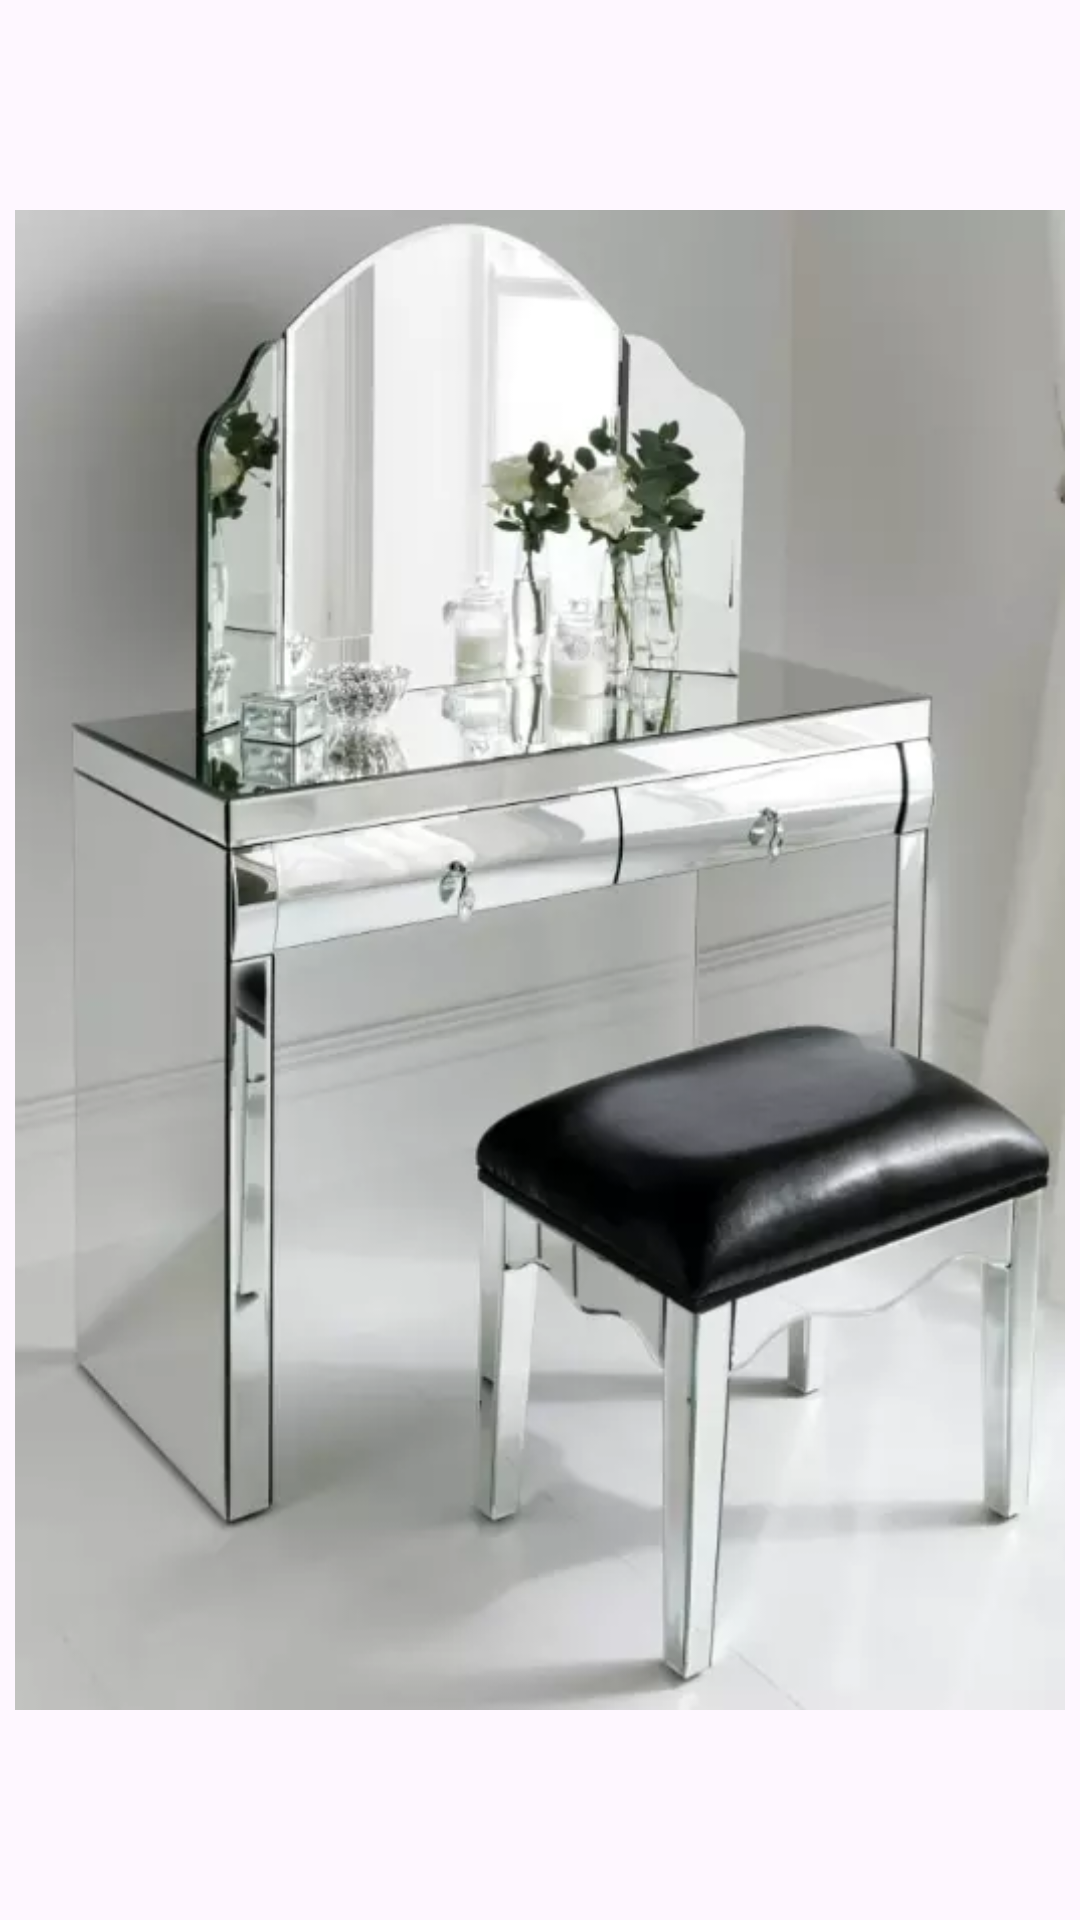

Produce the Android XML layout that renders to this screen, including the resource entries it uses.
<!-- AndroidManifest.xml: application theme Theme.Dressingtabledesign -->
<!-- res/layout/activity_dressing2.xml -->
<?xml version="1.0" encoding="utf-8"?>
<androidx.constraintlayout.widget.ConstraintLayout xmlns:android="http://schemas.android.com/apk/res/android" xmlns:app="http://schemas.android.com/apk/res-auto" xmlns:aapt="http://schemas.android.com/aapt" android:layout_width="match_parent" android:layout_height="match_parent">
    <ImageView android:layout_width="match_parent" android:layout_height="match_parent" android:layout_margin="5dp" android:src="@drawable/dressing_2"/>
</androidx.constraintlayout.widget.ConstraintLayout>
<!-- resources referenced by this layout -->
<resources>
  <!-- drawable dressing_2: webp bitmap (drawable, 18022 bytes) -->
  <style name="Theme.Dressingtabledesign" parent="Base.Theme.Dressingtabledesign" />
  <style name="Base.Theme.Dressingtabledesign" parent="Theme.Material3.DayNight.NoActionBar">
          <item name="android:statusBarColor">?attr/colorPrimaryVariant</item>
          <item name="colorPrimary">@color/color_primary</item>
          <item name="colorPrimaryVariant">@color/color_primary</item>
      </style>
  <color name="color_primary">#1d1d1d</color>
</resources>
